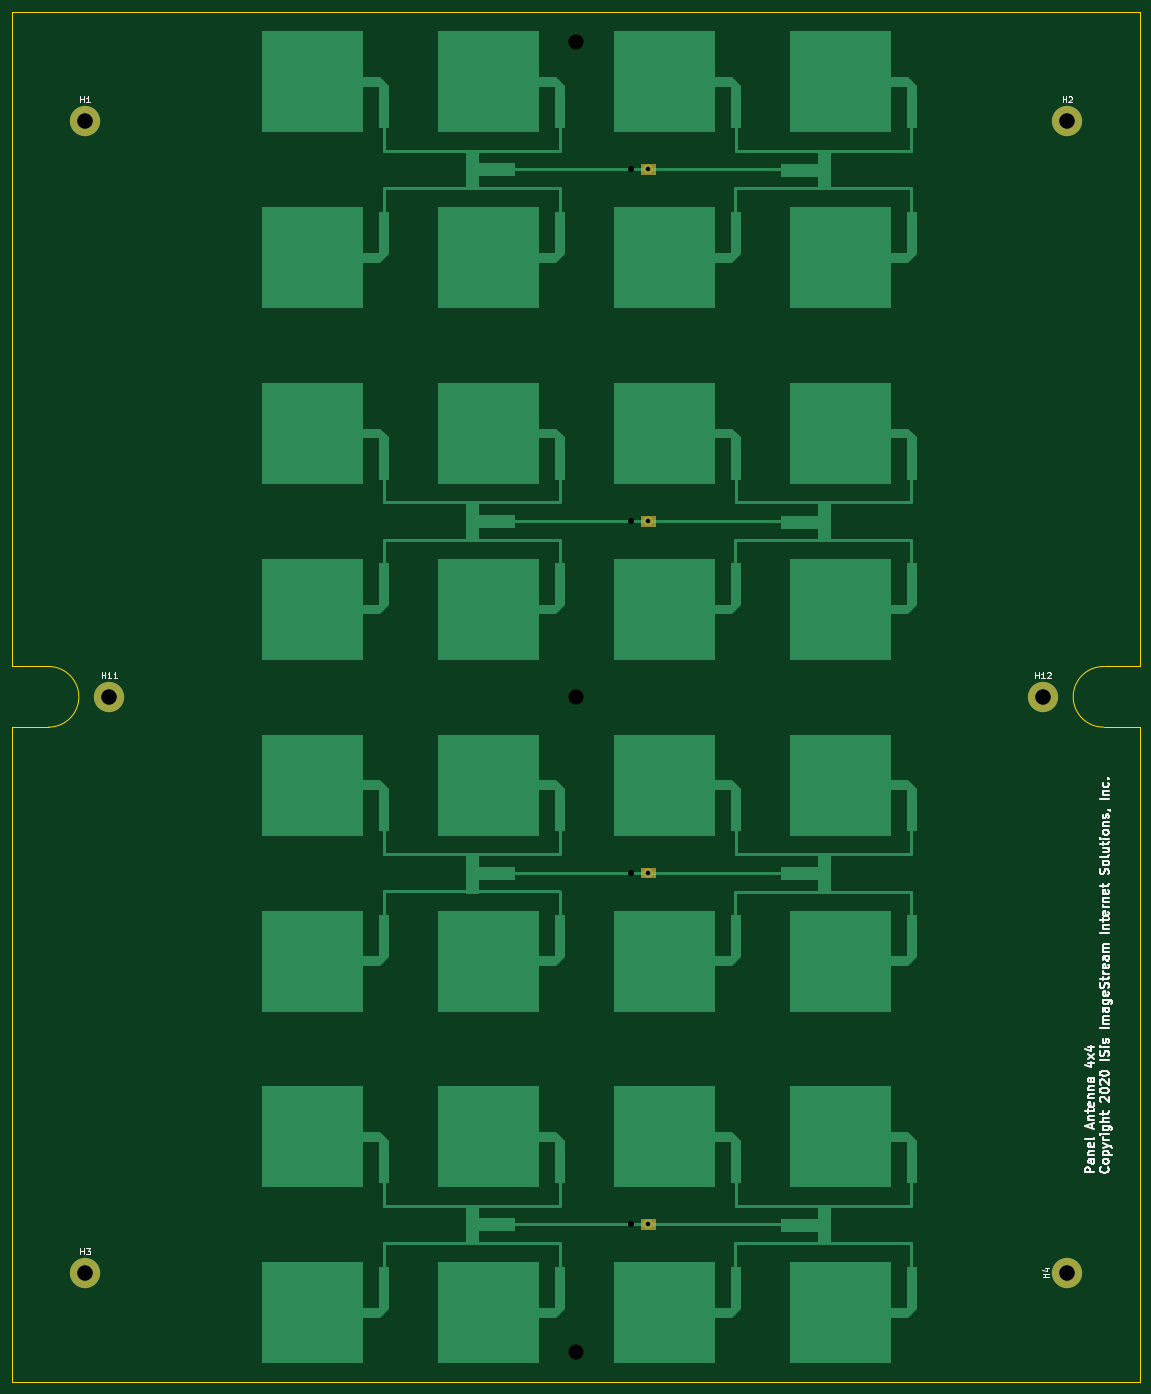
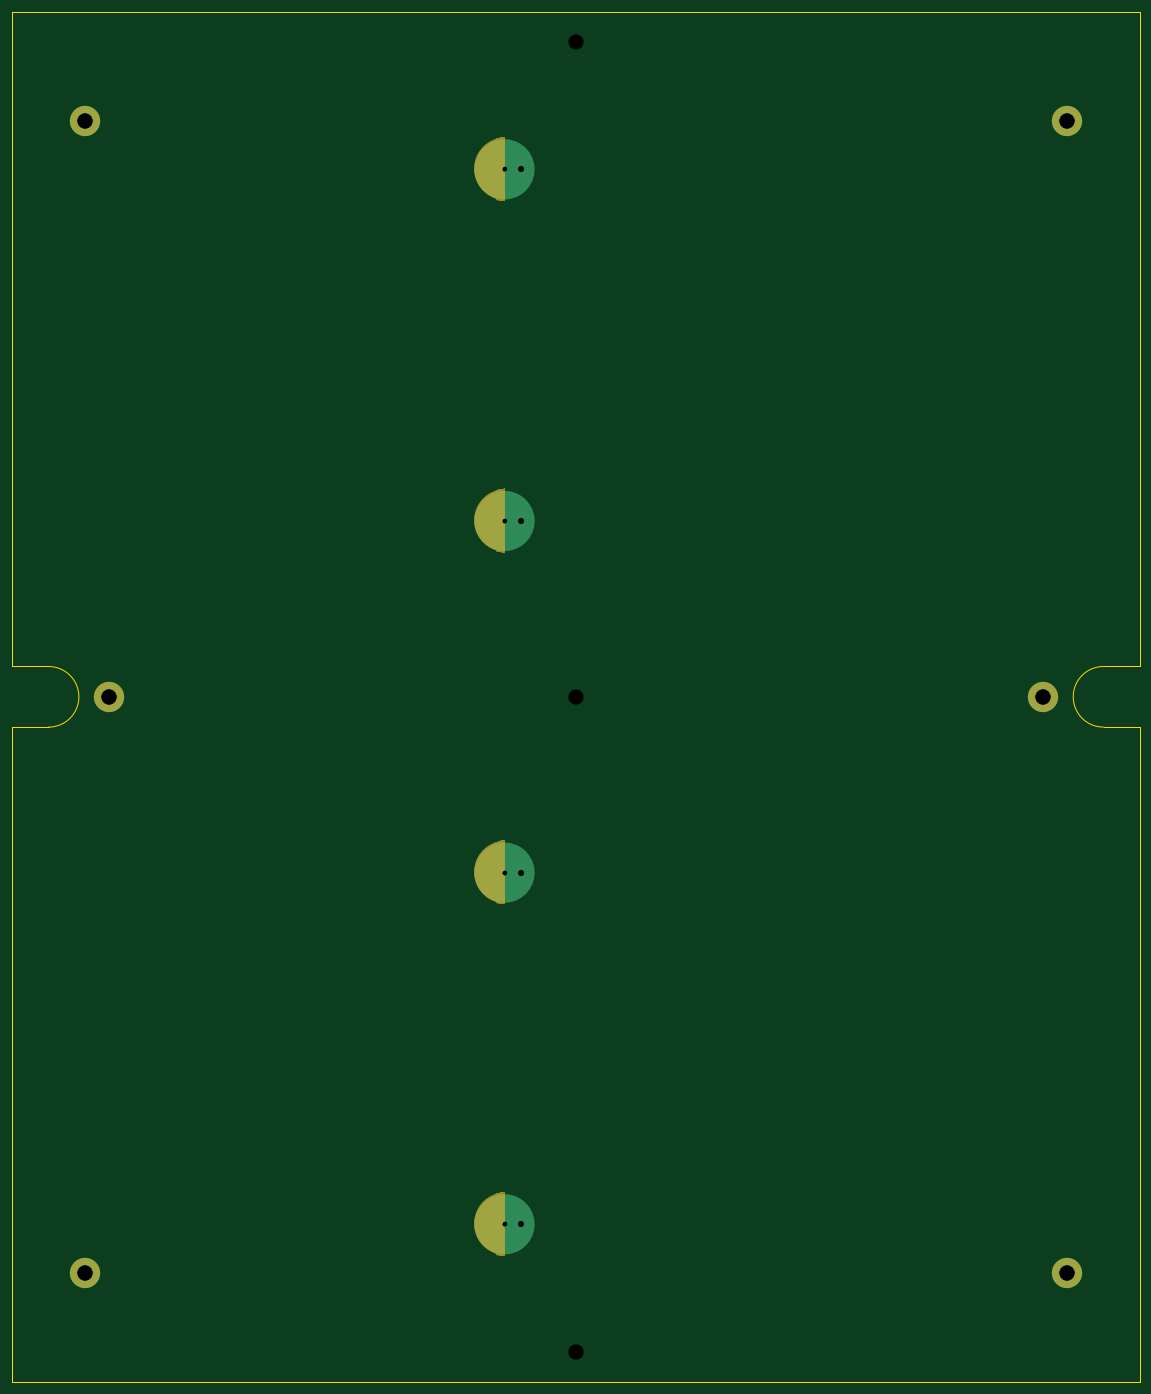
Circuit board: 13 layer files. Board 186.0 x 226.0 mm.
- bottom_copper: FlatAntPanel4x4-B_Cu.gbr (1933 bytes)
- bottom_mask: FlatAntPanel4x4-B_Mask.gbr (22255 bytes)
- paste: FlatAntPanel4x4-B_Paste.gbr (532 bytes)
- bottom_silk: FlatAntPanel4x4-B_Silkscreen.gbr (533 bytes)
- outline: FlatAntPanel4x4-Edge_Cuts.gbr (1129 bytes)
- top_copper: FlatAntPanel4x4-F_Cu.gbr (69016 bytes)
- top_mask: FlatAntPanel4x4-F_Mask.gbr (3213 bytes)
- paste: FlatAntPanel4x4-F_Paste.gbr (532 bytes)
- top_silk: FlatAntPanel4x4-F_Silkscreen.gbr (21528 bytes)
- inner_copper: FlatAntPanel4x4-In2_Cu.gbr (2079 bytes)
- drill: FlatAntPanel4x4-NPTH.drl (414 bytes)
- drill: FlatAntPanel4x4-PTH.drl (445 bytes)
- drill: FlatAntPanel4x4.drl (673 bytes)

=== bottom_copper: FlatAntPanel4x4-B_Cu.gbr ===
%TF.GenerationSoftware,KiCad,Pcbnew,5.99.0-unknown-f19440f72~106~ubuntu20.04.1*%
%TF.CreationDate,2020-11-18T11:03:40-06:00*%
%TF.ProjectId,FlatAntPanel4x4,466c6174-416e-4745-9061-6e656c347834,rev?*%
%TF.SameCoordinates,Original*%
%TF.FileFunction,Copper,L2,Bot*%
%TF.FilePolarity,Positive*%
%FSLAX46Y46*%
G04 Gerber Fmt 4.6, Leading zero omitted, Abs format (unit mm)*
G04 Created by KiCad (PCBNEW 5.99.0-unknown-f19440f72~106~ubuntu20.04.1) date 2020-11-18 11:03:40*
%MOMM*%
%LPD*%
G01*
G04 APERTURE LIST*
%TA.AperFunction,EtchedComponent*%
%ADD10C,5.000000*%
%TD*%
%TA.AperFunction,ComponentPad*%
%ADD11C,2.900000*%
%TD*%
%TA.AperFunction,ConnectorPad*%
%ADD12C,5.000000*%
%TD*%
%TA.AperFunction,SMDPad,CuDef*%
%ADD13C,2.000000*%
%TD*%
G04 APERTURE END LIST*
D10*
%TO.C,AE2*%
X107300000Y-84000000D02*
G75*
G03*
X107300000Y-84000000I-2500000J0D01*
G01*
%TO.C,AE1*%
X107300000Y-26000000D02*
G75*
G03*
X107300000Y-26000000I-2500000J0D01*
G01*
%TO.C,AE3*%
X107300000Y-142000000D02*
G75*
G03*
X107300000Y-142000000I-2500000J0D01*
G01*
%TO.C,AE4*%
X107300000Y-200000000D02*
G75*
G03*
X107300000Y-200000000I-2500000J0D01*
G01*
%TD*%
D11*
%TO.P,H12,1,1*%
%TO.N,N/C*%
X170000000Y-113000000D03*
D12*
X170000000Y-113000000D03*
%TD*%
D13*
%TO.P,AE2,2*%
%TO.N,N/C*%
X106603400Y-83990600D03*
%TD*%
%TO.P,AE1,2,Shield*%
%TO.N,GND*%
X106603400Y-25990600D03*
%TD*%
D11*
%TO.P,H4,1,1*%
%TO.N,N/C*%
X174000000Y-208000000D03*
D12*
X174000000Y-208000000D03*
%TD*%
D13*
%TO.P,AE3,2*%
%TO.N,N/C*%
X106603400Y-141990600D03*
%TD*%
%TO.P,AE4,2*%
%TO.N,N/C*%
X106603400Y-199990600D03*
%TD*%
D11*
%TO.P,H2,1,1*%
%TO.N,N/C*%
X174000000Y-18000000D03*
D12*
X174000000Y-18000000D03*
%TD*%
D11*
%TO.P,H3,1,1*%
%TO.N,N/C*%
X12000000Y-208000000D03*
D12*
X12000000Y-208000000D03*
%TD*%
%TO.P,H1,1,1*%
%TO.N,N/C*%
X12000000Y-18000000D03*
D11*
X12000000Y-18000000D03*
%TD*%
%TO.P,H11,1,1*%
%TO.N,N/C*%
X16000000Y-113000000D03*
D12*
X16000000Y-113000000D03*
%TD*%
M02*

=== bottom_mask: FlatAntPanel4x4-B_Mask.gbr (22255 bytes, source omitted) ===
=== paste: FlatAntPanel4x4-B_Paste.gbr ===
%TF.GenerationSoftware,KiCad,Pcbnew,5.99.0-unknown-f19440f72~106~ubuntu20.04.1*%
%TF.CreationDate,2020-11-18T11:03:40-06:00*%
%TF.ProjectId,FlatAntPanel4x4,466c6174-416e-4745-9061-6e656c347834,rev?*%
%TF.SameCoordinates,Original*%
%TF.FileFunction,Paste,Bot*%
%TF.FilePolarity,Positive*%
%FSLAX46Y46*%
G04 Gerber Fmt 4.6, Leading zero omitted, Abs format (unit mm)*
G04 Created by KiCad (PCBNEW 5.99.0-unknown-f19440f72~106~ubuntu20.04.1) date 2020-11-18 11:03:40*
%MOMM*%
%LPD*%
G01*
G04 APERTURE LIST*
G04 APERTURE END LIST*
M02*

=== bottom_silk: FlatAntPanel4x4-B_Silkscreen.gbr ===
%TF.GenerationSoftware,KiCad,Pcbnew,5.99.0-unknown-f19440f72~106~ubuntu20.04.1*%
%TF.CreationDate,2020-11-18T11:03:41-06:00*%
%TF.ProjectId,FlatAntPanel4x4,466c6174-416e-4745-9061-6e656c347834,rev?*%
%TF.SameCoordinates,Original*%
%TF.FileFunction,Legend,Bot*%
%TF.FilePolarity,Positive*%
%FSLAX46Y46*%
G04 Gerber Fmt 4.6, Leading zero omitted, Abs format (unit mm)*
G04 Created by KiCad (PCBNEW 5.99.0-unknown-f19440f72~106~ubuntu20.04.1) date 2020-11-18 11:03:41*
%MOMM*%
%LPD*%
G01*
G04 APERTURE LIST*
G04 APERTURE END LIST*
M02*

=== outline: FlatAntPanel4x4-Edge_Cuts.gbr ===
%TF.GenerationSoftware,KiCad,Pcbnew,5.99.0-unknown-f19440f72~106~ubuntu20.04.1*%
%TF.CreationDate,2020-11-18T11:03:41-06:00*%
%TF.ProjectId,FlatAntPanel4x4,466c6174-416e-4745-9061-6e656c347834,rev?*%
%TF.SameCoordinates,Original*%
%TF.FileFunction,Profile,NP*%
%FSLAX46Y46*%
G04 Gerber Fmt 4.6, Leading zero omitted, Abs format (unit mm)*
G04 Created by KiCad (PCBNEW 5.99.0-unknown-f19440f72~106~ubuntu20.04.1) date 2020-11-18 11:03:41*
%MOMM*%
%LPD*%
G01*
G04 APERTURE LIST*
%TA.AperFunction,Profile*%
%ADD10C,0.100000*%
%TD*%
G04 APERTURE END LIST*
D10*
X6000000Y-118000000D02*
X0Y-118000000D01*
X186000000Y-118000000D02*
X186000000Y-226000000D01*
X180000000Y-108000000D02*
X186000000Y-108000000D01*
X0Y0D02*
X186000000Y0D01*
X6000000Y-108000000D02*
G75*
G02*
X6000000Y-118000000I0J-5000000D01*
G01*
X0Y-226000000D02*
X0Y-118000000D01*
X180000000Y-118000000D02*
G75*
G02*
X180000000Y-108000000I0J5000000D01*
G01*
X180000000Y-118000000D02*
X186000000Y-118000000D01*
X0Y-108000000D02*
X0Y0D01*
X0Y-226000000D02*
X186000000Y-226000000D01*
X6000000Y-108000000D02*
X0Y-108000000D01*
X186000000Y0D02*
X186000000Y-108000000D01*
M02*

=== top_copper: FlatAntPanel4x4-F_Cu.gbr (69016 bytes, source omitted) ===
=== top_mask: FlatAntPanel4x4-F_Mask.gbr ===
%TF.GenerationSoftware,KiCad,Pcbnew,5.99.0-unknown-f19440f72~106~ubuntu20.04.1*%
%TF.CreationDate,2020-11-18T11:03:41-06:00*%
%TF.ProjectId,FlatAntPanel4x4,466c6174-416e-4745-9061-6e656c347834,rev?*%
%TF.SameCoordinates,Original*%
%TF.FileFunction,Soldermask,Top*%
%TF.FilePolarity,Negative*%
%FSLAX46Y46*%
G04 Gerber Fmt 4.6, Leading zero omitted, Abs format (unit mm)*
G04 Created by KiCad (PCBNEW 5.99.0-unknown-f19440f72~106~ubuntu20.04.1) date 2020-11-18 11:03:41*
%MOMM*%
%LPD*%
G01*
G04 APERTURE LIST*
%ADD10C,0.000100*%
%ADD11C,2.900000*%
%ADD12C,5.000000*%
%ADD13C,1.524000*%
G04 APERTURE END LIST*
D10*
%TO.C,AE2*%
X106036600Y-83187200D02*
X106036600Y-84787400D01*
X106036600Y-84787400D02*
X103696151Y-84787399D01*
X103696151Y-84787399D02*
X103696151Y-83187200D01*
X103696151Y-83187200D02*
X106036600Y-83187200D01*
G36*
X106036600Y-84787400D02*
G01*
X103696151Y-84787399D01*
X103696151Y-83187200D01*
X106036600Y-83187200D01*
X106036600Y-84787400D01*
G37*
X106036600Y-84787400D02*
X103696151Y-84787399D01*
X103696151Y-83187200D01*
X106036600Y-83187200D01*
X106036600Y-84787400D01*
%TO.C,AE1*%
X106036600Y-25187200D02*
X106036600Y-26787400D01*
X106036600Y-26787400D02*
X103696151Y-26787399D01*
X103696151Y-26787399D02*
X103696151Y-25187200D01*
X103696151Y-25187200D02*
X106036600Y-25187200D01*
G36*
X106036600Y-26787400D02*
G01*
X103696151Y-26787399D01*
X103696151Y-25187200D01*
X106036600Y-25187200D01*
X106036600Y-26787400D01*
G37*
X106036600Y-26787400D02*
X103696151Y-26787399D01*
X103696151Y-25187200D01*
X106036600Y-25187200D01*
X106036600Y-26787400D01*
%TO.C,AE3*%
X106036600Y-141187200D02*
X106036600Y-142787400D01*
X106036600Y-142787400D02*
X103696151Y-142787399D01*
X103696151Y-142787399D02*
X103696151Y-141187200D01*
X103696151Y-141187200D02*
X106036600Y-141187200D01*
G36*
X106036600Y-142787400D02*
G01*
X103696151Y-142787399D01*
X103696151Y-141187200D01*
X106036600Y-141187200D01*
X106036600Y-142787400D01*
G37*
X106036600Y-142787400D02*
X103696151Y-142787399D01*
X103696151Y-141187200D01*
X106036600Y-141187200D01*
X106036600Y-142787400D01*
%TO.C,AE4*%
X106036600Y-199187200D02*
X106036600Y-200787400D01*
X106036600Y-200787400D02*
X103696151Y-200787399D01*
X103696151Y-200787399D02*
X103696151Y-199187200D01*
X103696151Y-199187200D02*
X106036600Y-199187200D01*
G36*
X106036600Y-200787400D02*
G01*
X103696151Y-200787399D01*
X103696151Y-199187200D01*
X106036600Y-199187200D01*
X106036600Y-200787400D01*
G37*
X106036600Y-200787400D02*
X103696151Y-200787399D01*
X103696151Y-199187200D01*
X106036600Y-199187200D01*
X106036600Y-200787400D01*
%TD*%
D11*
%TO.C,H12*%
X170000000Y-113000000D03*
D12*
X170000000Y-113000000D03*
%TD*%
D13*
%TO.C,AE2*%
X104800000Y-84000000D03*
%TD*%
%TO.C,AE1*%
X104800000Y-26000000D03*
%TD*%
D11*
%TO.C,H4*%
X174000000Y-208000000D03*
D12*
X174000000Y-208000000D03*
%TD*%
D13*
%TO.C,AE3*%
X104800000Y-142000000D03*
%TD*%
%TO.C,AE4*%
X104800000Y-200000000D03*
%TD*%
D12*
%TO.C,H2*%
X174000000Y-18000000D03*
D11*
X174000000Y-18000000D03*
%TD*%
%TO.C,H3*%
X12000000Y-208000000D03*
D12*
X12000000Y-208000000D03*
%TD*%
D11*
%TO.C,H1*%
X12000000Y-18000000D03*
D12*
X12000000Y-18000000D03*
%TD*%
D11*
%TO.C,H11*%
X16000000Y-113000000D03*
D12*
X16000000Y-113000000D03*
%TD*%
M02*

=== paste: FlatAntPanel4x4-F_Paste.gbr ===
%TF.GenerationSoftware,KiCad,Pcbnew,5.99.0-unknown-f19440f72~106~ubuntu20.04.1*%
%TF.CreationDate,2020-11-18T11:03:40-06:00*%
%TF.ProjectId,FlatAntPanel4x4,466c6174-416e-4745-9061-6e656c347834,rev?*%
%TF.SameCoordinates,Original*%
%TF.FileFunction,Paste,Top*%
%TF.FilePolarity,Positive*%
%FSLAX46Y46*%
G04 Gerber Fmt 4.6, Leading zero omitted, Abs format (unit mm)*
G04 Created by KiCad (PCBNEW 5.99.0-unknown-f19440f72~106~ubuntu20.04.1) date 2020-11-18 11:03:40*
%MOMM*%
%LPD*%
G01*
G04 APERTURE LIST*
G04 APERTURE END LIST*
M02*

=== top_silk: FlatAntPanel4x4-F_Silkscreen.gbr (21528 bytes, source omitted) ===
=== inner_copper: FlatAntPanel4x4-In2_Cu.gbr ===
%TF.GenerationSoftware,KiCad,Pcbnew,5.99.0-unknown-912657dd23~106~ubuntu20.04.1*%
%TF.CreationDate,2020-12-24T12:23:06-06:00*%
%TF.ProjectId,FlatAntPanel4x4,466c6174-416e-4745-9061-6e656c347834,rev?*%
%TF.SameCoordinates,Original*%
%TF.FileFunction,Copper,L3,Inr*%
%TF.FilePolarity,Positive*%
%FSLAX46Y46*%
G04 Gerber Fmt 4.6, Leading zero omitted, Abs format (unit mm)*
G04 Created by KiCad (PCBNEW 5.99.0-unknown-912657dd23~106~ubuntu20.04.1) date 2020-12-24 12:23:06*
%MOMM*%
%LPD*%
G01*
G04 APERTURE LIST*
%TA.AperFunction,ComponentPad*%
%ADD10C,2.900000*%
%TD*%
%TA.AperFunction,ViaPad*%
%ADD11C,0.800100*%
%TD*%
G04 APERTURE END LIST*
D10*
%TO.N,N/C*%
%TO.C,H10*%
X93000000Y-5000000D03*
%TD*%
%TO.N,N/C*%
%TO.C,H12*%
X170000000Y-113000000D03*
%TD*%
%TO.N,N/C*%
%TO.C,H4*%
X174000000Y-208000000D03*
%TD*%
%TO.N,N/C*%
%TO.C,H9*%
X93000000Y-221000000D03*
%TD*%
%TO.N,N/C*%
%TO.C,H2*%
X174000000Y-18000000D03*
%TD*%
%TO.N,N/C*%
%TO.C,H3*%
X12000000Y-208000000D03*
%TD*%
%TO.N,N/C*%
%TO.C,H1*%
X12000000Y-18000000D03*
%TD*%
%TO.N,N/C*%
%TO.C,H11*%
X16000000Y-113000000D03*
%TD*%
D11*
%TO.N,GND*%
X74100000Y-46600000D03*
X114800000Y-152400000D03*
X114800000Y-155900000D03*
X91914000Y-157100000D03*
X73500000Y-45000000D03*
X108800000Y-153900000D03*
X71500000Y-45000000D03*
X78000000Y-48500000D03*
X104300000Y-64000000D03*
X77600000Y-46600000D03*
X99800000Y-67500000D03*
X91514000Y-158700000D03*
X79500000Y-47000000D03*
X100200000Y-65900000D03*
X80000000Y-45000000D03*
X93914000Y-157100000D03*
X87414000Y-157100000D03*
X106300000Y-67500000D03*
X88014000Y-158700000D03*
X110300000Y-152400000D03*
X97800000Y-67500000D03*
X110700000Y-154300000D03*
X93414000Y-159100000D03*
X104300000Y-67500000D03*
X116800000Y-155900000D03*
X105800000Y-65500000D03*
X91914000Y-160600000D03*
X73500000Y-48500000D03*
X72000000Y-47000000D03*
X114200000Y-154300000D03*
X98300000Y-65500000D03*
X108300000Y-155900000D03*
X103700000Y-65900000D03*
X116300000Y-153900000D03*
X99800000Y-64000000D03*
X110300000Y-155900000D03*
X78000000Y-45000000D03*
X85914000Y-159100000D03*
X87414000Y-160600000D03*
%TD*%
M02*

=== drill: FlatAntPanel4x4-NPTH.drl ===
M48
; DRILL file {KiCad 5.99.0-unknown-f19440f72~106~ubuntu20.04.1} date Wed Nov 18 11:03:39 2020
; FORMAT={-:-/ absolute / inch / decimal}
; #@! TF.CreationDate,2020-11-18T11:03:39-06:00
; #@! TF.GenerationSoftware,Kicad,Pcbnew,5.99.0-unknown-f19440f72~106~ubuntu20.04.1
; #@! TF.FileFunction,NonPlated,1,2,NPTH
FMAT,2
INCH
T1C0.0300
%
G90
G05
T1
X4.126Y-7.874
X4.126Y-3.3071
X4.126Y-1.0236
X4.126Y-5.5906
T0
M30

=== drill: FlatAntPanel4x4-PTH.drl ===
M48
; DRILL file {KiCad 5.99.0-unknown-f19440f72~106~ubuntu20.04.1} date Wed Nov 18 11:03:39 2020
; FORMAT={-:-/ absolute / inch / decimal}
; #@! TF.CreationDate,2020-11-18T11:03:39-06:00
; #@! TF.GenerationSoftware,Kicad,Pcbnew,5.99.0-unknown-f19440f72~106~ubuntu20.04.1
; #@! TF.FileFunction,Plated,1,2,PTH
FMAT,2
INCH
T1C0.0984
%
G90
G05
T1
X0.6299Y-4.4488
X0.4724Y-8.189
X6.8504Y-8.189
X6.6929Y-4.4488
X0.4724Y-0.7087
X6.8504Y-0.7087
T0
M30

=== drill: FlatAntPanel4x4.drl ===
M48
; DRILL file {KiCad 5.99.0-unknown-64afa3a42e~128~ubuntu20.04.1} date Fri May 14 16:41:17 2021
; FORMAT={-:-/ absolute / inch / decimal}
; #@! TF.CreationDate,2021-05-14T16:41:17-05:00
; #@! TF.GenerationSoftware,Kicad,Pcbnew,5.99.0-unknown-64afa3a42e~128~ubuntu20.04.1
; #@! TF.FileFunction,MixedPlating,1,2
FMAT,2
INCH
; #@! TA.AperFunction,Plated,PTH,ComponentDrill
T1C0.0984
; #@! TA.AperFunction,NonPlated,NPTH,ComponentDrill
T2C0.0394
%
G90
G05
T1
X0.4724Y-0.7087
X0.4724Y-8.189
X0.6299Y-4.4488
X3.6614Y-0.1969
X3.6614Y-4.4488
X3.6614Y-8.7008
X6.6929Y-4.4488
X6.8504Y-0.7087
X6.8504Y-8.189
T2
X4.0157Y-1.0236
X4.0157Y-3.3071
X4.0157Y-5.5906
X4.0157Y-7.874
T0
M30

